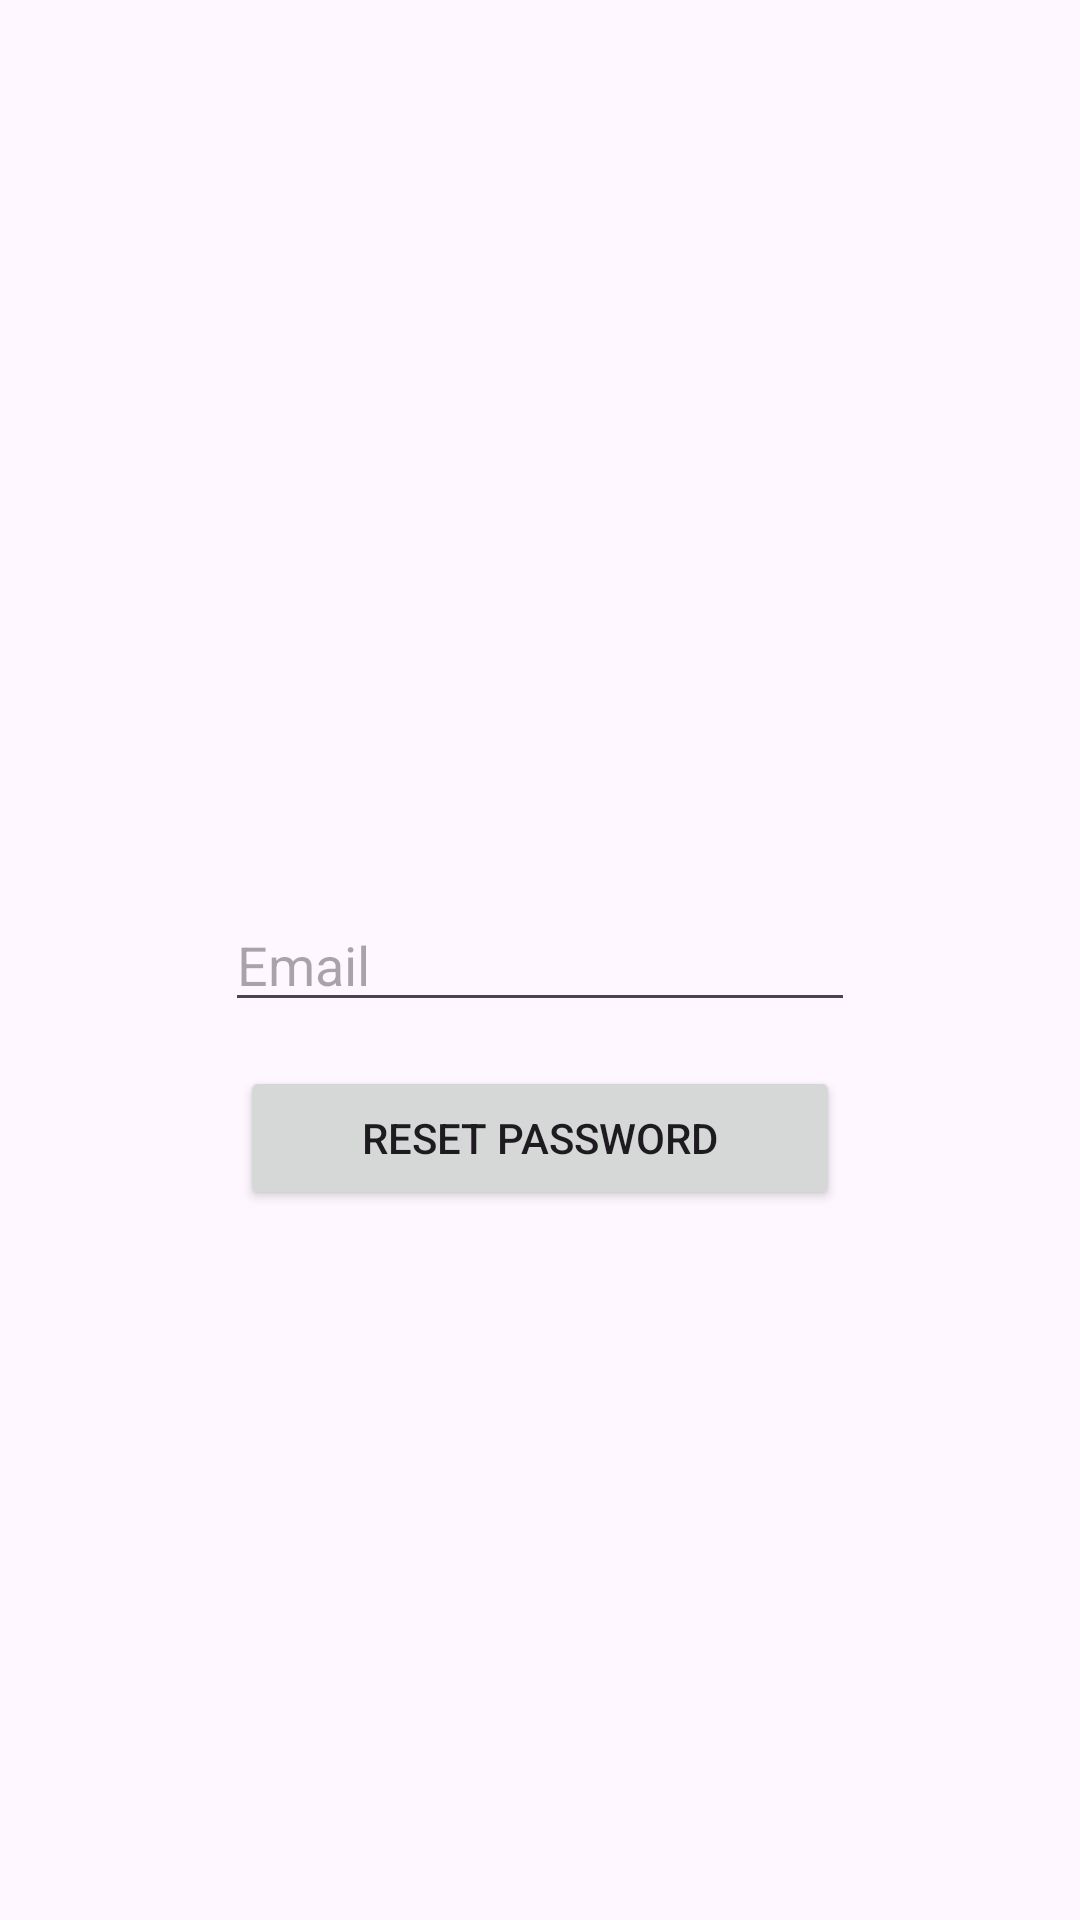

This screen was rendered from an Android layout file. Write that file and the resources it references.
<!-- AndroidManifest.xml: application theme Theme.OpenLearn -->
<!-- res/layout/activity_forgot_password.xml -->
<?xml version="1.0" encoding="utf-8"?>
<androidx.constraintlayout.widget.ConstraintLayout xmlns:android="http://schemas.android.com/apk/res/android"
    xmlns:app="http://schemas.android.com/apk/res-auto"
    xmlns:tools="http://schemas.android.com/tools"
    android:layout_width="match_parent"
    android:layout_height="match_parent"
    tools:context=".ForgotPasswordActivity">

    <EditText
        android:id="@+id/email"
        android:layout_width="wrap_content"
        android:layout_height="wrap_content"
        android:ems="10"
        android:hint="Email"
        android:inputType="textEmailAddress"
        app:layout_constraintBottom_toBottomOf="parent"
        app:layout_constraintEnd_toEndOf="parent"
        app:layout_constraintStart_toStartOf="parent"
        app:layout_constraintTop_toTopOf="parent"
        app:layout_constraintVertical_bias="0.5" />

    <Button
        android:id="@+id/button_reset_password"
        android:layout_width="200dp"
        android:layout_height="48dp"
        android:text="Reset Password"
        app:layout_constraintBottom_toBottomOf="parent"
        app:layout_constraintEnd_toEndOf="parent"
        app:layout_constraintStart_toStartOf="parent"
        app:layout_constraintTop_toTopOf="parent"
        app:layout_constraintVertical_bias="0.6" />

</androidx.constraintlayout.widget.ConstraintLayout>
<!-- resources referenced by this layout -->
<resources>
  <style name="Theme.OpenLearn" parent="Base.Theme.OpenLearn" />
  <style name="Base.Theme.OpenLearn" parent="Theme.Material3.DayNight.NoActionBar">
          
          
      </style>
</resources>
